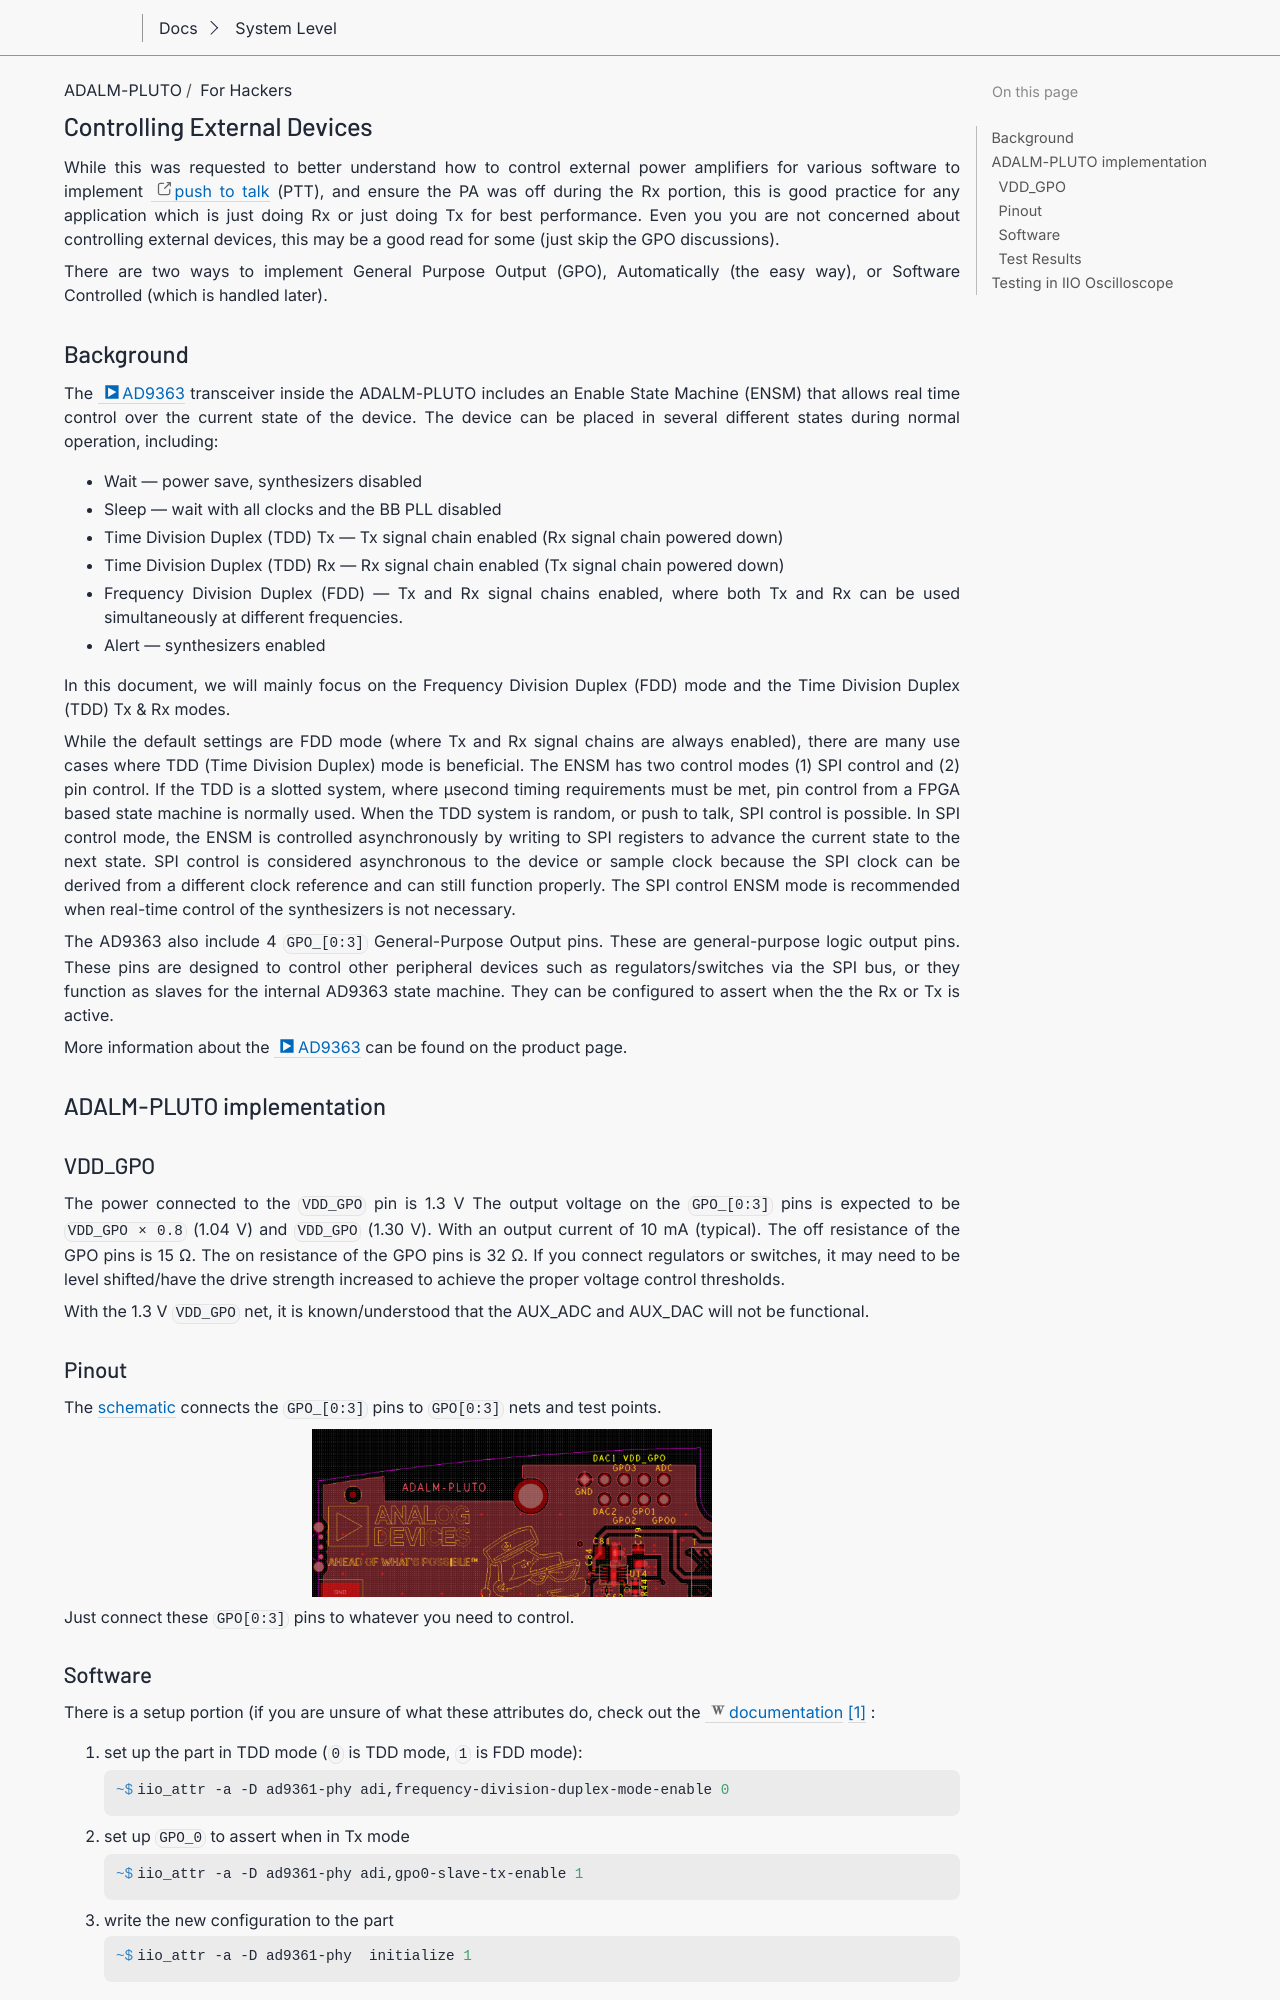

repository: gastmaier/documentation · page: tools/pluto/hacking/power_amp.html · generator: sphinx

.. _pluto hacking power_amp:

Controlling External Devices
============================

While this was requested to better understand how to control external power
amplifiers for various software to implement
`push to talk <https://en.wikipedia.org/wiki/Push-to-talk>`__ (PTT), and ensure the PA
was off during the Rx portion, this is good practice for any application which
is just doing Rx or just doing Tx for best performance. Even you you are not
concerned about controlling external devices, this may be a good read for some
(just skip the GPO discussions).

There are two ways to implement General Purpose Output (GPO), Automatically (the
easy way), or Software Controlled (which is handled later).

Background
----------

The :adi:`AD9363` transceiver inside the ADALM-PLUTO includes an
Enable State Machine (ENSM) that allows real time control over the current state
of the device. The device can be placed in several different states during
normal operation, including:

-  Wait — power save, synthesizers disabled
-  Sleep — wait with all clocks and the BB PLL disabled
-  Time Division Duplex (TDD) Tx — Tx signal chain enabled (Rx signal chain
   powered down)
-  Time Division Duplex (TDD) Rx — Rx signal chain enabled (Tx signal chain
   powered down)
-  Frequency Division Duplex (FDD) — Tx and Rx signal chains enabled, where both
   Tx and Rx can be used simultaneously at different frequencies.
-  Alert — synthesizers enabled

In this document, we will mainly focus on the Frequency Division Duplex (FDD)
mode and the Time Division Duplex (TDD) Tx & Rx modes.

While the default settings are FDD mode (where Tx and Rx signal chains are
always enabled), there are many use cases where TDD (Time Division Duplex) mode
is beneficial. The ENSM has two control modes (1) SPI control and (2) pin
control. If the TDD is a slotted system, where μsecond timing requirements must
be met, pin control from a FPGA based state machine is normally used. When the
TDD system is random, or push to talk, SPI control is possible. In SPI control
mode, the ENSM is controlled asynchronously by writing to SPI registers to
advance the current state to the next state. SPI control is considered
asynchronous to the device or sample clock because the SPI clock can be derived
from a different clock reference and can still function properly. The SPI
control ENSM mode is recommended when real-time control of the synthesizers is
not necessary.

The AD9363 also include 4 ``GPO_[0:3]`` General-Purpose Output pins. These are
general-purpose logic output pins. These pins are designed to control other
peripheral devices such as regulators/switches via the SPI bus, or they function
as slaves for the internal AD9363 state machine. They can be configured to
assert when the the Rx or Tx is active.

More information about the :adi:`AD9363` can be found on the product
page.

ADALM-PLUTO implementation
--------------------------

VDD_GPO
~~~~~~~

The power connected to the ``VDD_GPO`` pin is 1.3 V The output voltage on the
``GPO_[0:3]`` pins is expected to be ``VDD_GPO × 0.8`` (1.04 V) and ``VDD_GPO``
(1.30 V). With an output current of 10 mA (typical). The off resistance of the
GPO pins is 15 Ω. The on resistance of the GPO pins is 32 Ω. If you connect
regulators or switches, it may need to be level shifted/have the drive strength
increased to achieve the proper voltage control thresholds.

With the 1.3 V ``VDD_GPO`` net, it is known/understood that the AUX_ADC and
AUX_DAC will not be functional.
